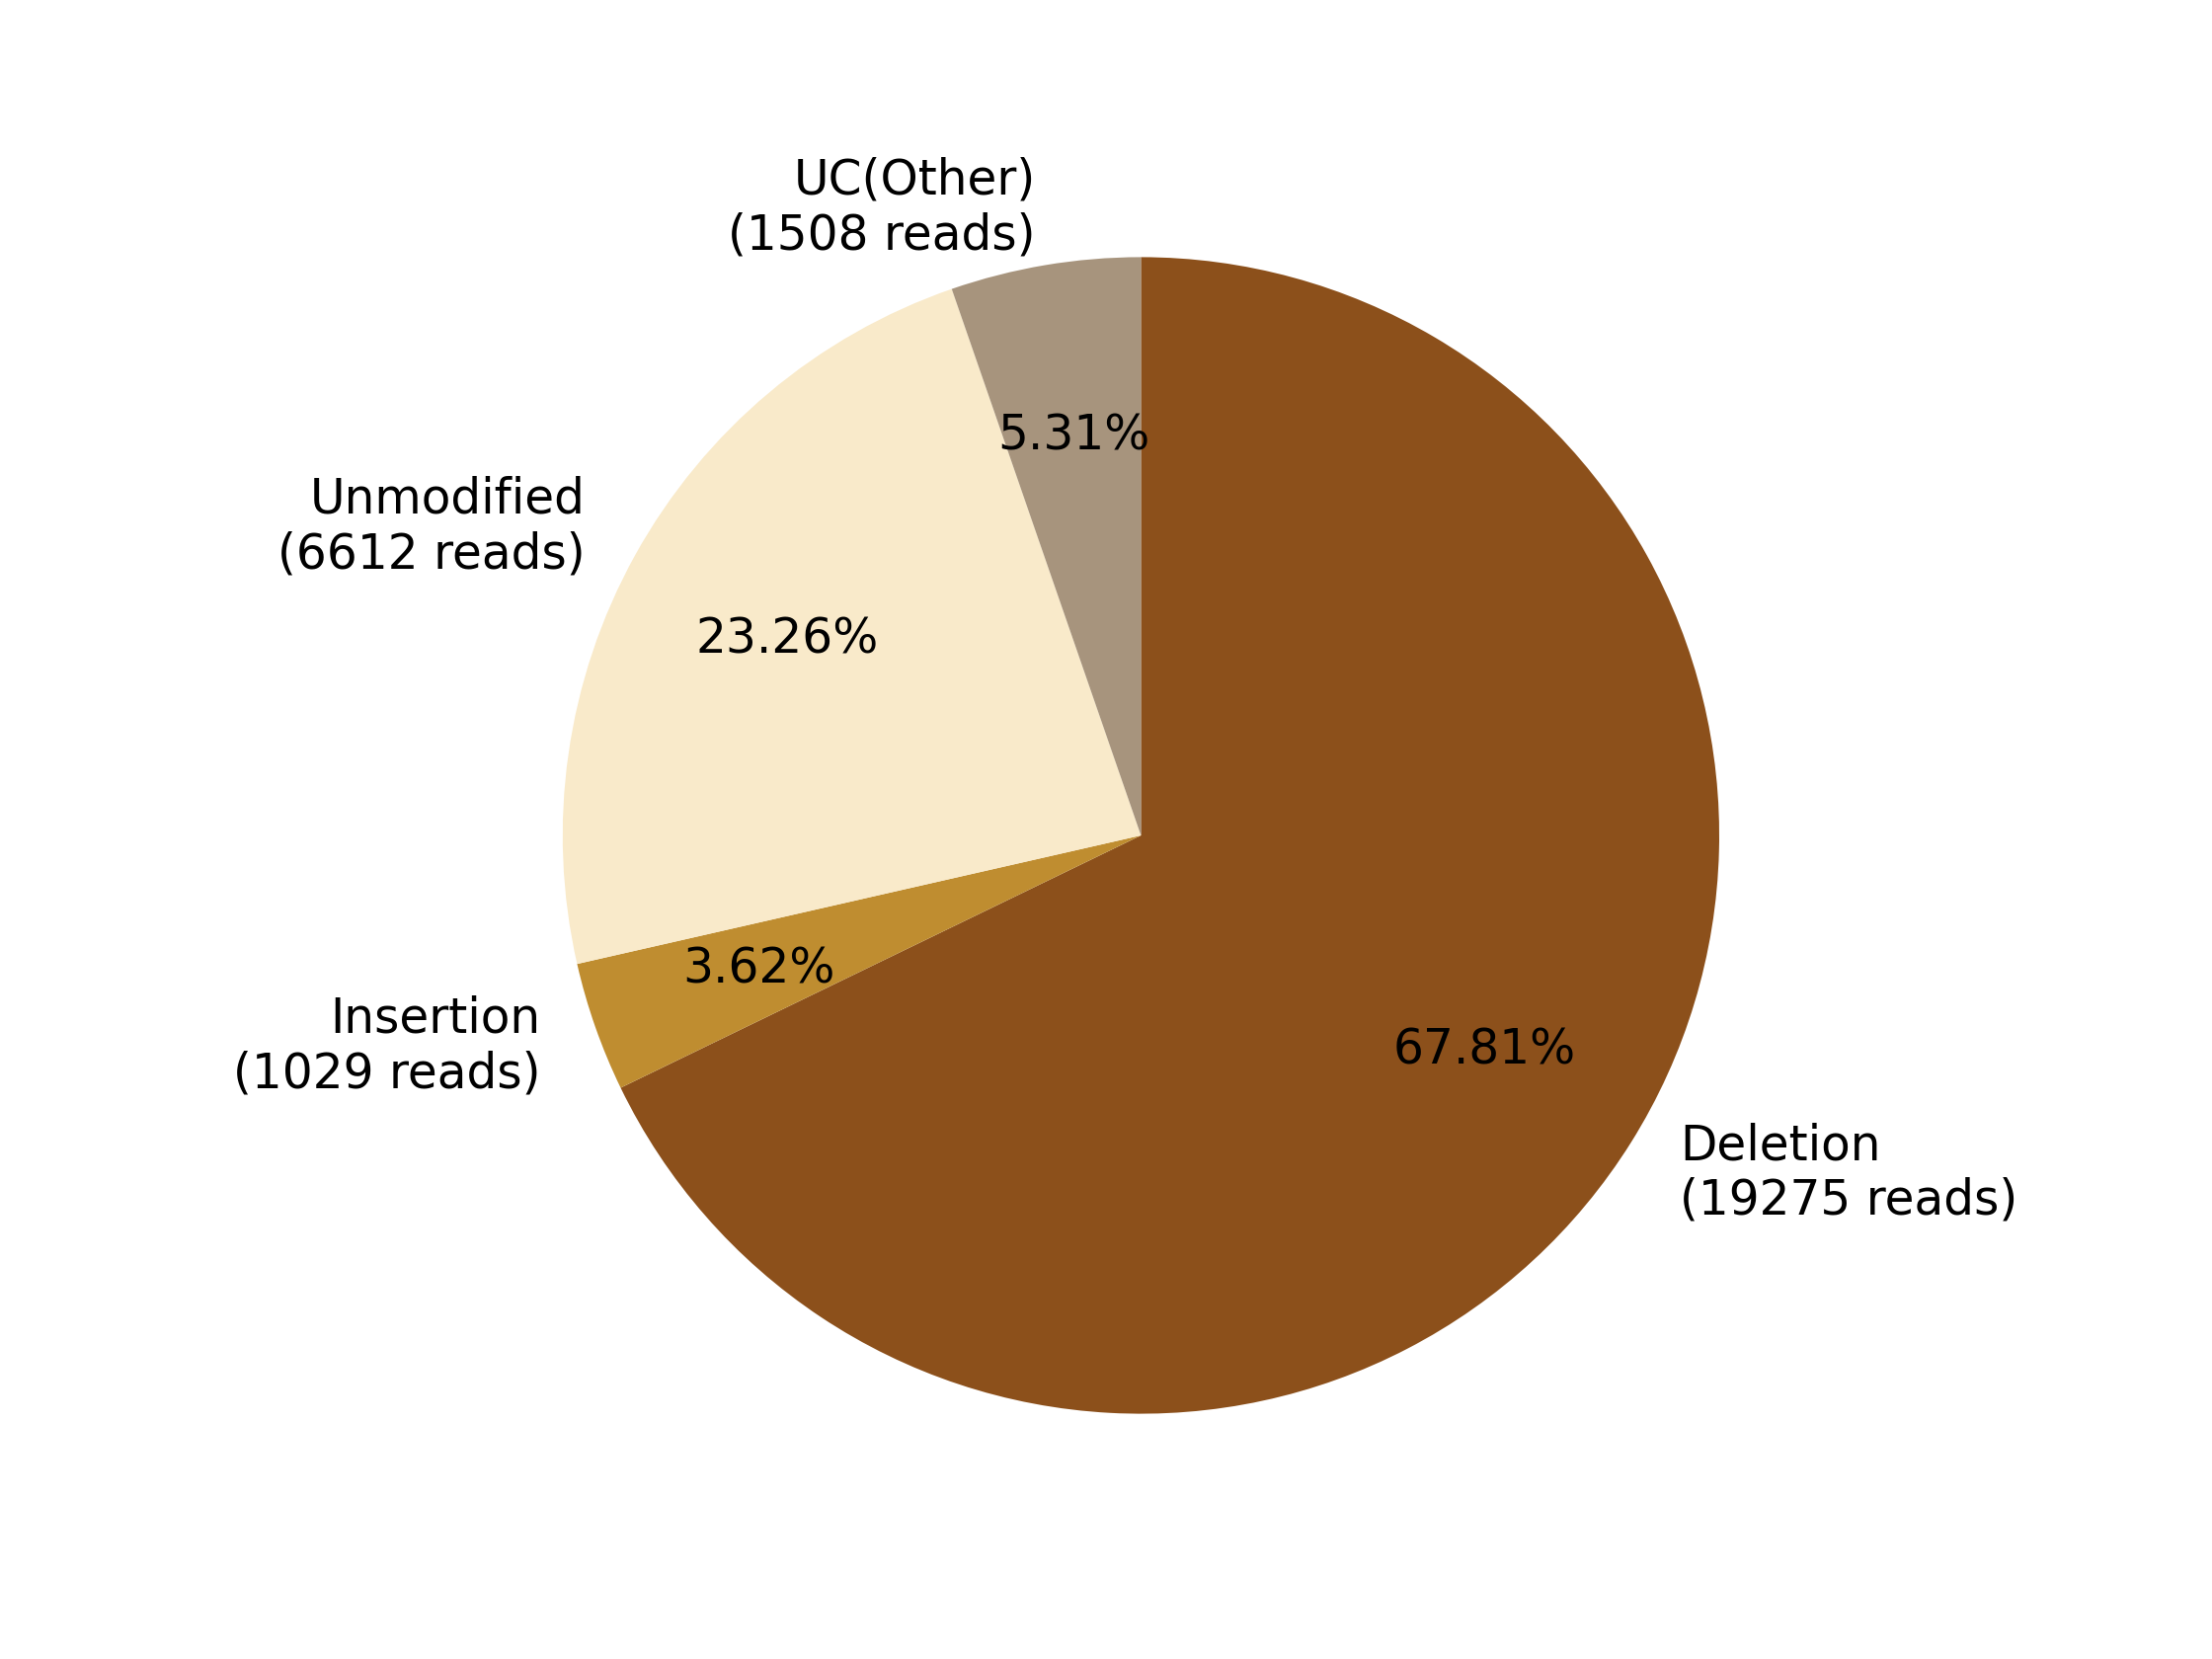

Values plotted in this chart, from the file beside it:
0, 1, 2, 3, 4, 5, 6, 7
, , Deletion?(19275 reads), Insertion?(1029 reads), , Unmodified?(6612 reads), , UC(Other)?(1508 reads)
0, 0, 19275, 1029, 0, 6612, 0, 1508
0.0, 0.0, 67.81, 3.62, 0.0, 23.26, 0.0, 5.305
